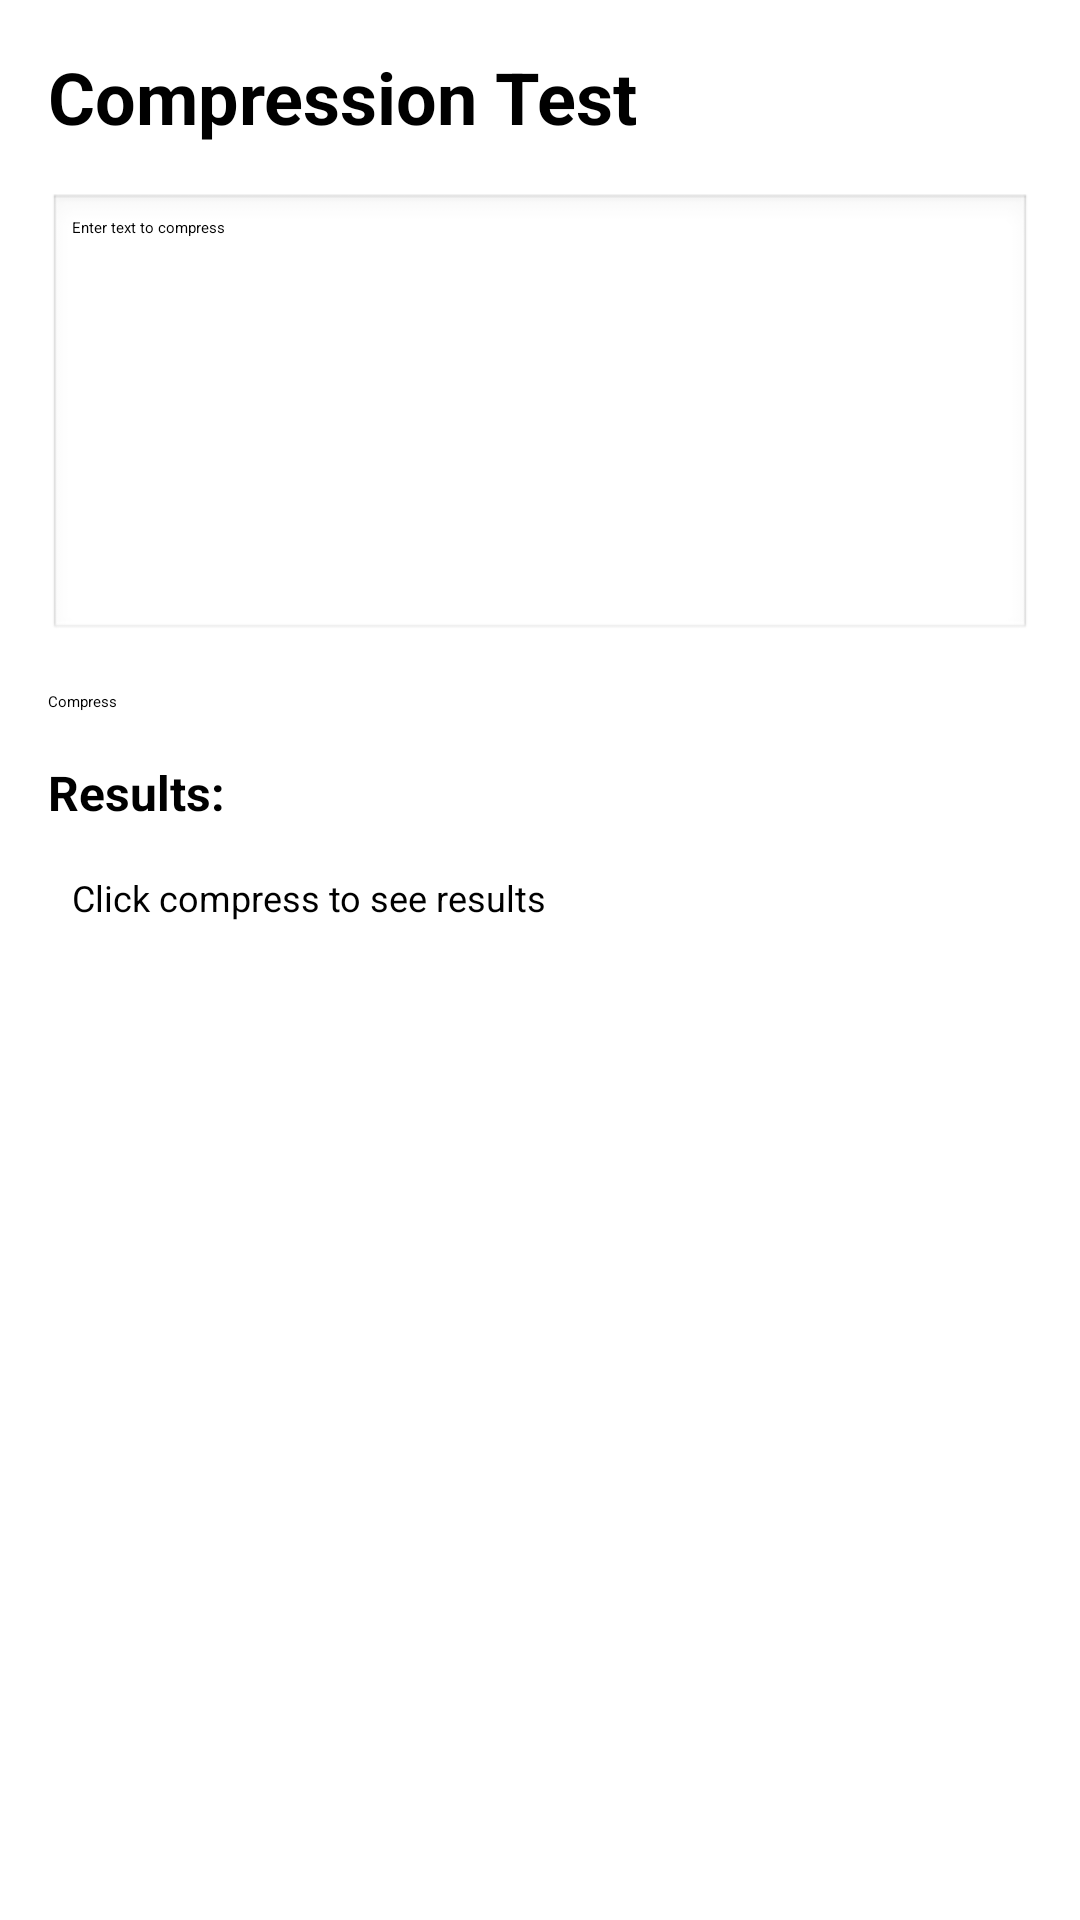

Write the Android layout XML for this screen, with the resource values it uses.
<!-- AndroidManifest.xml: application theme Theme.Research -->
<!-- res/layout/activity_compression_test.xml -->
<?xml version="1.0" encoding="utf-8"?>
<LinearLayout xmlns:android="http://schemas.android.com/apk/res/android"
    android:layout_width="match_parent"
    android:layout_height="match_parent"
    android:orientation="vertical"
    android:padding="16dp">

    <TextView
        android:layout_width="match_parent"
        android:layout_height="wrap_content"
        android:text="Compression Test"
        android:textSize="24sp"
        android:textStyle="bold"
        android:paddingBottom="16dp" />

    <EditText
        android:id="@+id/input_text"
        android:layout_width="match_parent"
        android:layout_height="150dp"
        android:hint="Enter text to compress"
        android:gravity="top"
        android:background="@android:drawable/edit_text"
        android:padding="8dp"
        android:scrollbars="vertical" />

    <Button
        android:id="@+id/btn_compress"
        android:layout_width="match_parent"
        android:layout_height="wrap_content"
        android:text="Compress"
        android:layout_marginTop="16dp" />

    <TextView
        android:layout_width="match_parent"
        android:layout_height="wrap_content"
        android:text="Results:"
        android:textSize="16sp"
        android:textStyle="bold"
        android:layout_marginTop="16dp" />

    <ScrollView
        android:layout_width="match_parent"
        android:layout_height="0dp"
        android:layout_weight="1"
        android:layout_marginTop="8dp">

        <TextView
            android:id="@+id/output_text"
            android:layout_width="match_parent"
            android:layout_height="wrap_content"
            android:gravity="top"
            android:textSize="12sp"
            android:padding="8dp"
            android:textIsSelectable="true"
            android:text="Click compress to see results" />

    </ScrollView>

</LinearLayout>
<!-- resources referenced by this layout -->
<resources>

</resources>
